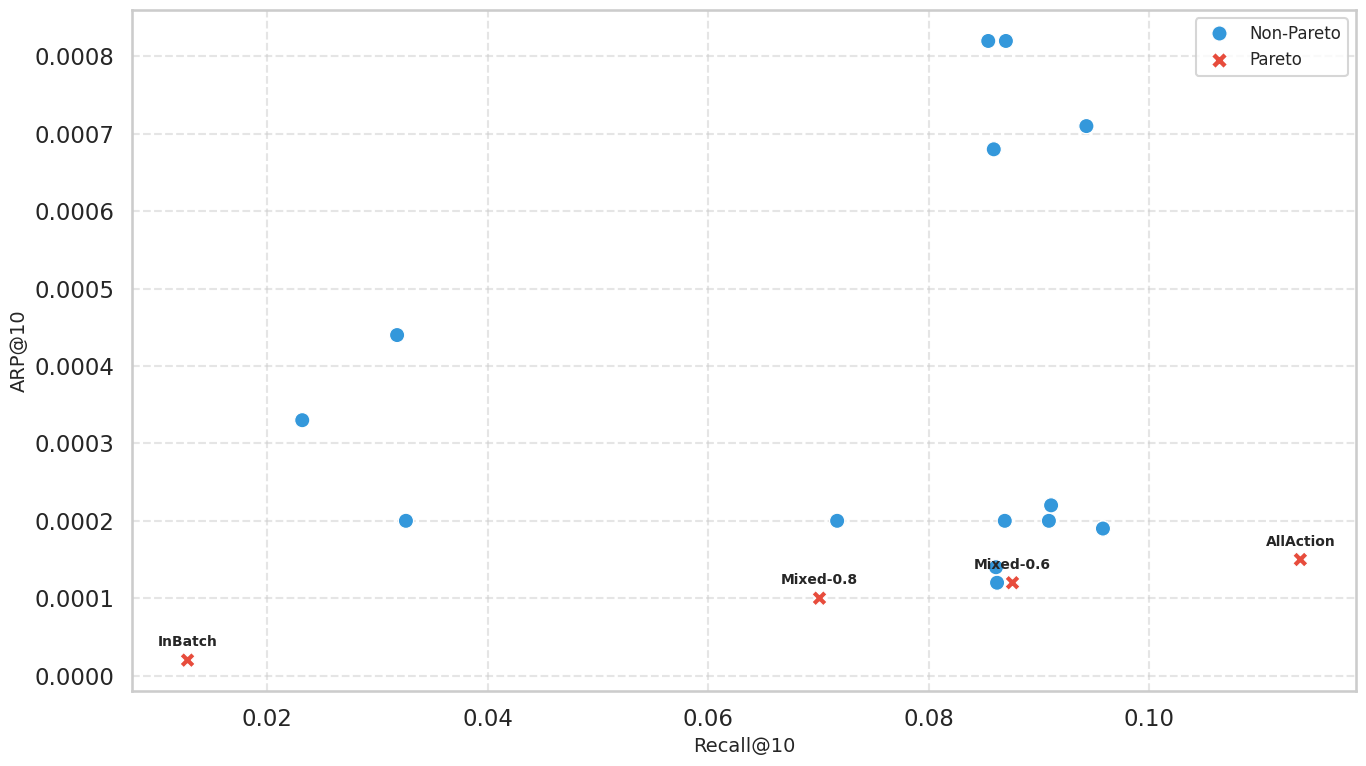

Recreate this plot in Python.
import matplotlib.pyplot as plt
import seaborn as sns
import pandas as pd
# Change final metrics for the plot
data = [
    ("Softmax", 0.0909, 0.00020),
    ("Sampled softmax", 0.0958, 0.00019),
    ("BCE", 0.0911, 0.00022),
    ("gBCE", 0.0869, 0.00020),
    ("Uniform", 0.0958, 0.00019),
    ("InBatch", 0.0128, 0.00002),
    ("InBatchLogQ", 0.0326, 0.00020),
    ("Mixed-0.4", 0.0862, 0.00012),
    ("MixedLogQ-0.4", 0.0854, 0.00082),
    ("Shifted", 0.0958, 0.00019),
    ("MLM", 0.0717, 0.00020),
    ("AllAction", 0.1137, 0.00015),
    ("DenseAllAction", 0.0318, 0.00044),
    ("SASRec", 0.0958, 0.00019),
    ("BERT4Rec", 0.0717, 0.00020),
    ("Dot", 0.0958, 0.00019),
    ("Cosine", 0.0232, 0.00033),
    ("Mixed-0.2", 0.0861, 0.00014),
    ("Mixed-0.6", 0.0876, 0.00012),
    ("Mixed-0.8", 0.0701, 0.00010),
    ("MixedLogQ-0.2", 0.0870, 0.00082),
    ("MixedLogQ-0.6", 0.0943, 0.00071),
    ("MixedLogQ-0.8", 0.0859, 0.00068),
]


df = pd.DataFrame(data, columns=["Model", "Recall", "ARP"])
pareto_optimal = []
for i, row in df.iterrows():
    dominated = False
    for j, competitor in df.iterrows():
        if (competitor["Recall"] >= row["Recall"] and competitor["ARP"] <= row["ARP"] and
            (competitor["Recall"] > row["Recall"] or competitor["ARP"] < row["ARP"])):
            dominated = True
            break
    if not dominated:
        pareto_optimal.append(i)


df["Type"] = ["Pareto" if i in pareto_optimal else "Non-Pareto" for i in df.index]

sns.set(style="whitegrid", context="talk")
plt.figure(figsize=(14, 8))
sns.scatterplot(
    data=df,
    x="Recall",
    y="ARP",
    hue="Type",
    style="Type",
    palette={"Pareto": "#E74C3C", "Non-Pareto": "#3498DB"},
    s=120
)

for i in pareto_optimal:
    plt.annotate(
        df.loc[i, "Model"],
        (df.loc[i, "Recall"], df.loc[i, "ARP"]),
        textcoords="offset points",
        xytext=(0, 10),
        ha='center',
        fontsize=10,
        fontweight='bold'
    )

plt.xlabel("Recall@10", fontsize=14)
plt.ylabel("ARP@10", fontsize=14)
plt.legend(title="", fontsize=12)
plt.tight_layout()
plt.grid(True, linestyle='--', alpha=0.5)
plt.show()

